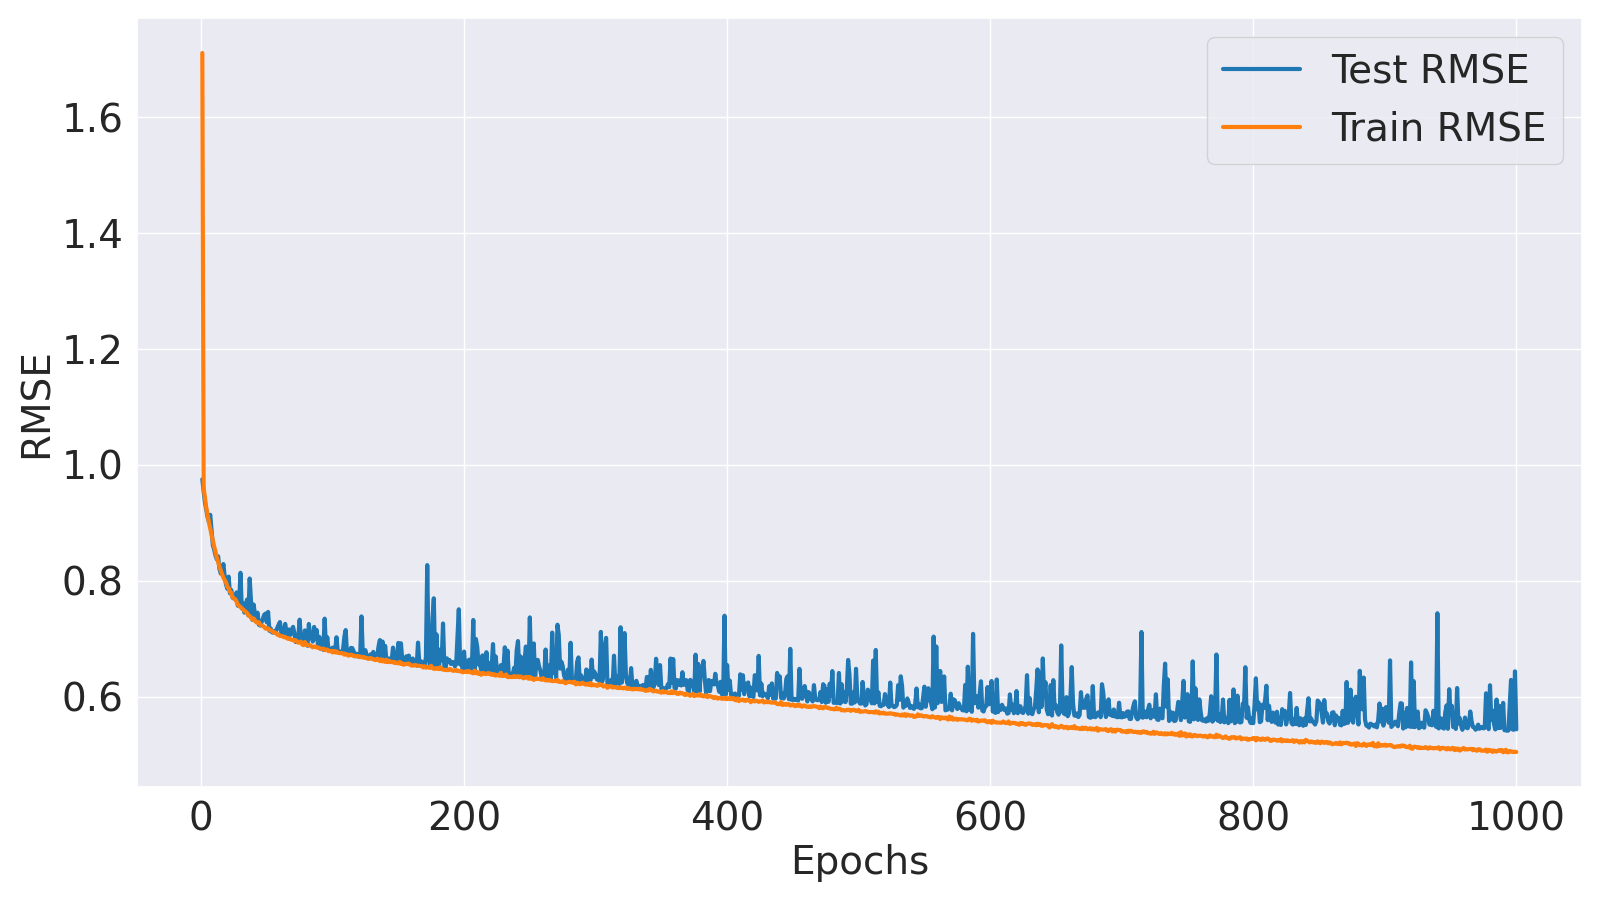

The data file committed next to this chart (first rows):
Epoch, Train MSE, Train RMSE, Test MSE, Test RMSE
1, 2.928, 1.711, 0.951, 0.9752
2, 0.9219, 0.9602, 0.9093, 0.9536
3, 0.8885, 0.9426, 0.8736, 0.9347
4, 0.857, 0.9257, 0.8515, 0.9228
5, 0.8346, 0.9136, 0.8278, 0.9098
6, 0.8119, 0.901, 0.8134, 0.9019
7, 0.7926, 0.8903, 0.8351, 0.9138
8, 0.7751, 0.8804, 0.7879, 0.8877
9, 0.7551, 0.8689, 0.7422, 0.8615
10, 0.7379, 0.859, 0.7289, 0.8537
11, 0.7223, 0.8499, 0.712, 0.8438
12, 0.7052, 0.8397, 0.7005, 0.837
13, 0.6929, 0.8324, 0.7092, 0.8422
14, 0.6818, 0.8257, 0.6738, 0.8208
15, 0.6687, 0.8177, 0.6598, 0.8123
16, 0.658, 0.8112, 0.6609, 0.813
17, 0.6488, 0.8055, 0.6868, 0.8287
18, 0.6414, 0.8009, 0.6525, 0.8078
19, 0.6359, 0.7974, 0.6298, 0.7936
20, 0.6229, 0.7893, 0.6178, 0.786
21, 0.6193, 0.7869, 0.6513, 0.807
22, 0.61, 0.781, 0.6055, 0.7781
23, 0.6069, 0.7791, 0.6146, 0.7839
24, 0.5949, 0.7713, 0.5938, 0.7706
25, 0.5924, 0.7697, 0.5918, 0.7693
26, 0.59, 0.7681, 0.5917, 0.7692
27, 0.5836, 0.7639, 0.608, 0.7797
28, 0.5754, 0.7586, 0.5727, 0.7567
29, 0.5722, 0.7564, 0.5797, 0.7614
30, 0.5696, 0.7547, 0.662, 0.8136
31, 0.5657, 0.7521, 0.5656, 0.7521
32, 0.5631, 0.7504, 0.5791, 0.761
33, 0.5595, 0.748, 0.5549, 0.7449
34, 0.5573, 0.7465, 0.5748, 0.7582
35, 0.5538, 0.7442, 0.5889, 0.7674
36, 0.5481, 0.7404, 0.5476, 0.74
37, 0.5463, 0.7391, 0.646, 0.8038
38, 0.5419, 0.7362, 0.5859, 0.7654
39, 0.5373, 0.733, 0.5365, 0.7325
40, 0.5398, 0.7347, 0.5759, 0.7589
41, 0.5345, 0.7311, 0.5507, 0.7421
42, 0.5302, 0.7282, 0.546, 0.7389
43, 0.5294, 0.7276, 0.5548, 0.7448
44, 0.5305, 0.7284, 0.5242, 0.724
45, 0.5243, 0.7241, 0.5222, 0.7226
46, 0.5224, 0.7227, 0.5301, 0.728
47, 0.5208, 0.7217, 0.5388, 0.734
48, 0.5191, 0.7205, 0.5489, 0.7409
49, 0.5146, 0.7173, 0.5523, 0.7432
50, 0.5146, 0.7174, 0.5302, 0.7282
51, 0.5151, 0.7177, 0.5566, 0.746
52, 0.512, 0.7156, 0.5091, 0.7135
53, 0.5099, 0.7141, 0.5148, 0.7175
54, 0.5084, 0.713, 0.5052, 0.7108
55, 0.5057, 0.7111, 0.5045, 0.7103
56, 0.5054, 0.7109, 0.5084, 0.7131
57, 0.5028, 0.7091, 0.5088, 0.7133
58, 0.4998, 0.707, 0.5167, 0.7188
59, 0.4999, 0.707, 0.524, 0.7239
60, 0.4965, 0.7046, 0.5309, 0.7286
... 940 more rows
